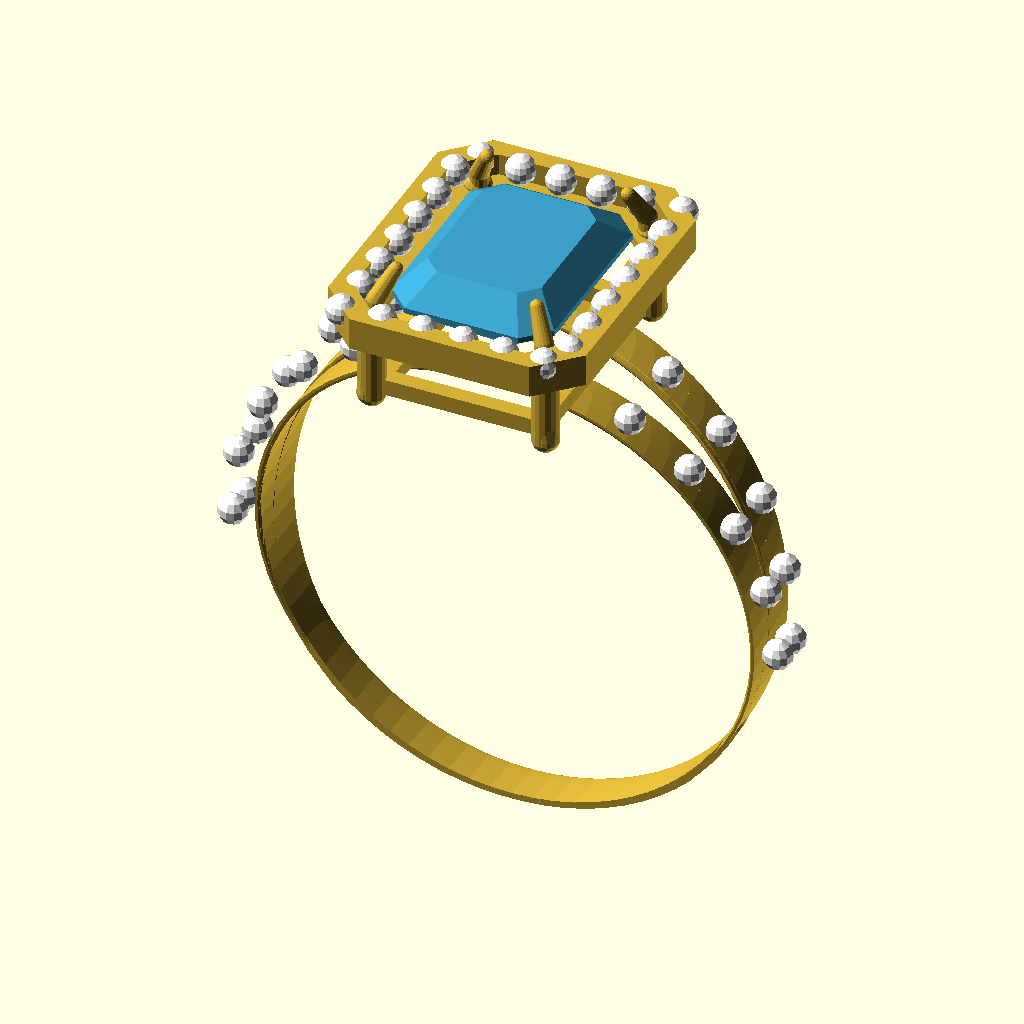
Cell 1 — every parameter at its default value.
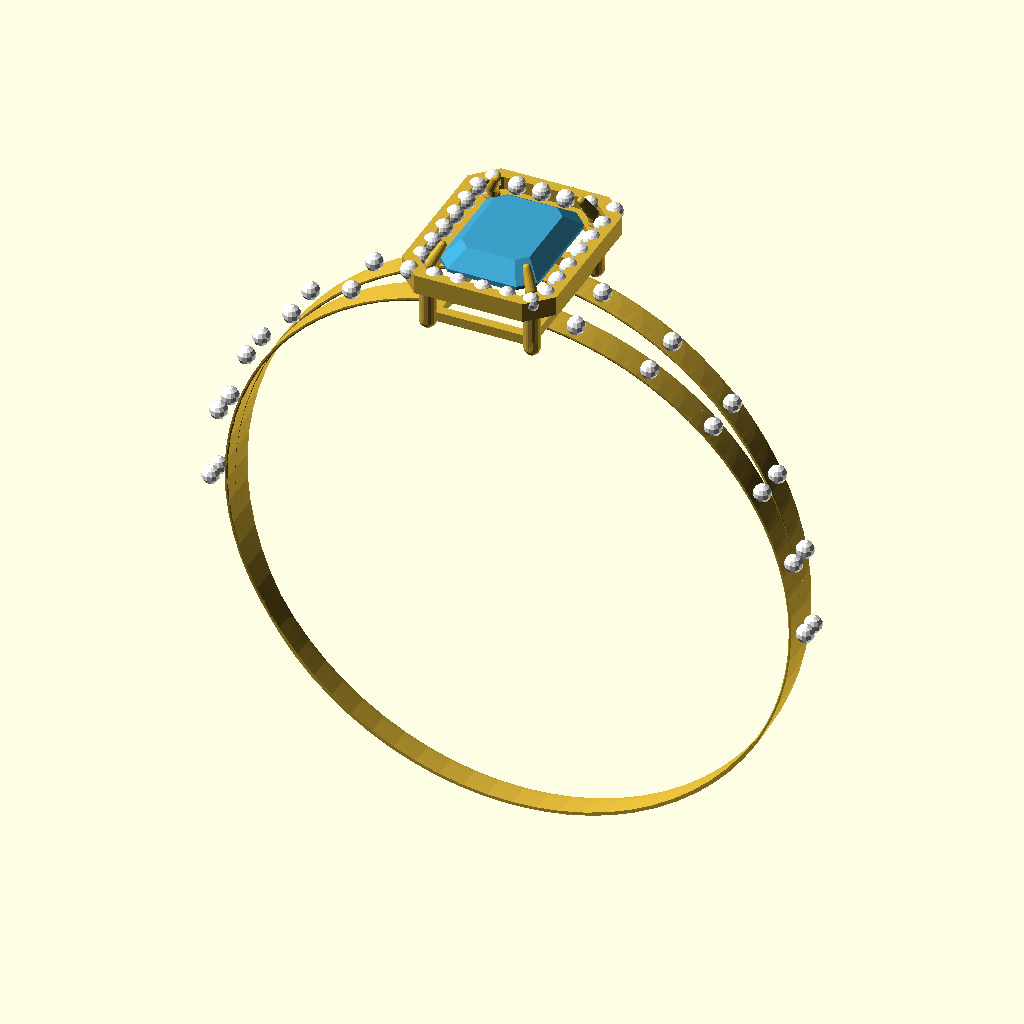
Cell 2: the same model with r_in = 16.5.
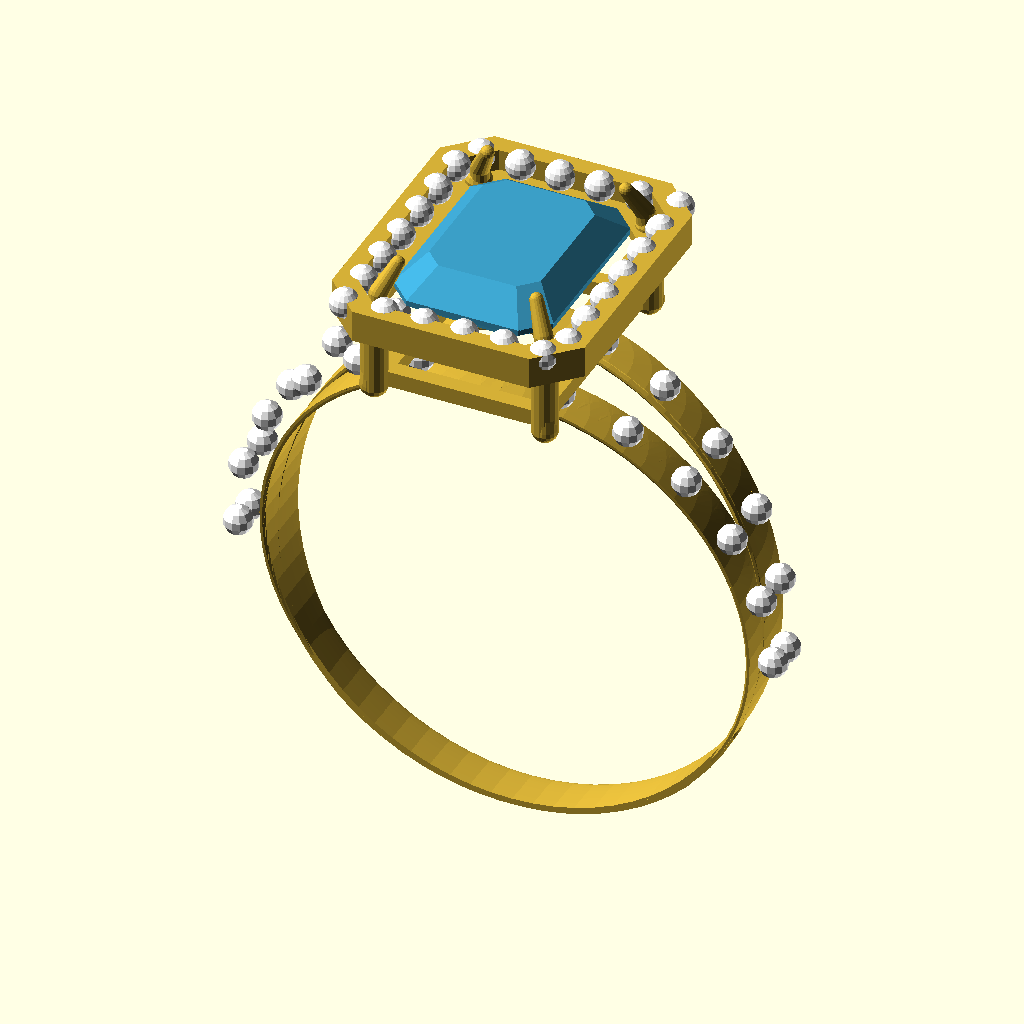
Cell 3: t_band = 3.6 (everything else at default).
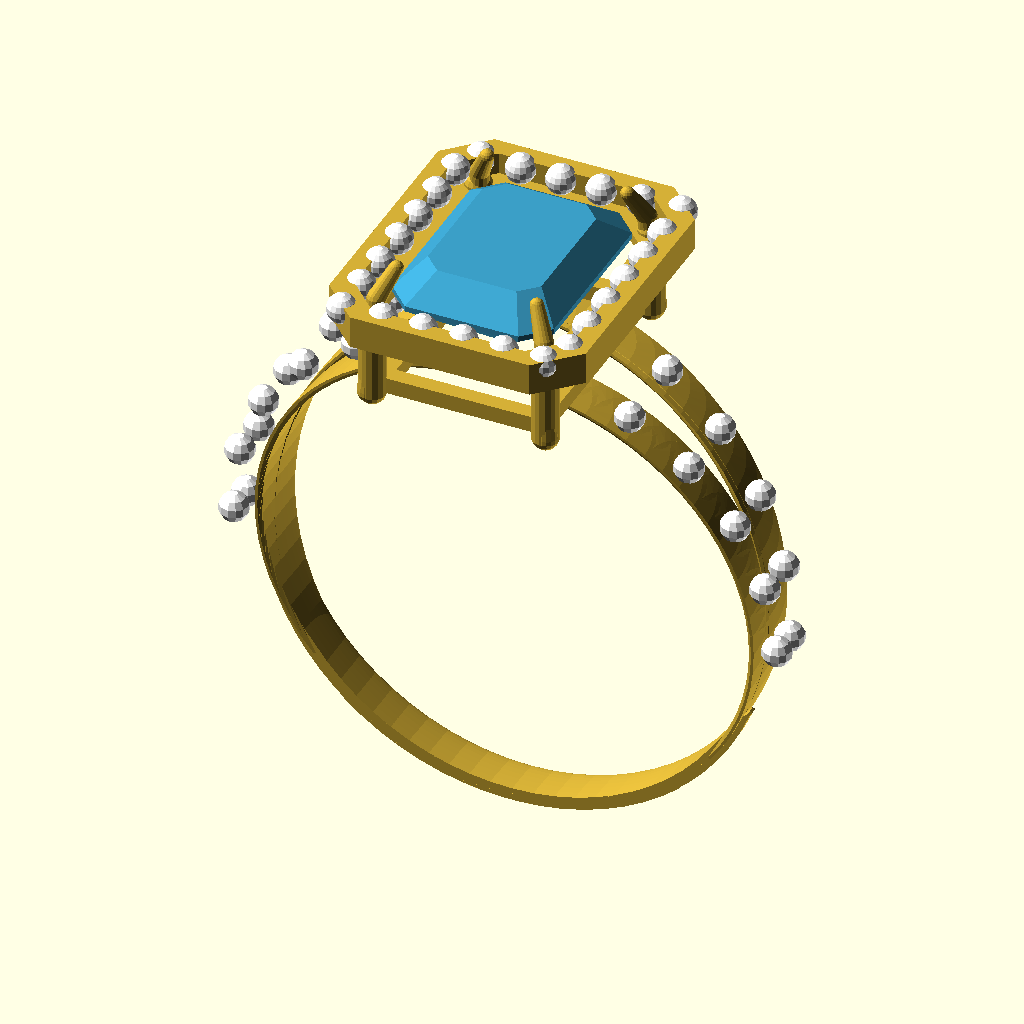
Cell 4: w_band = 4.4 (everything else at default).
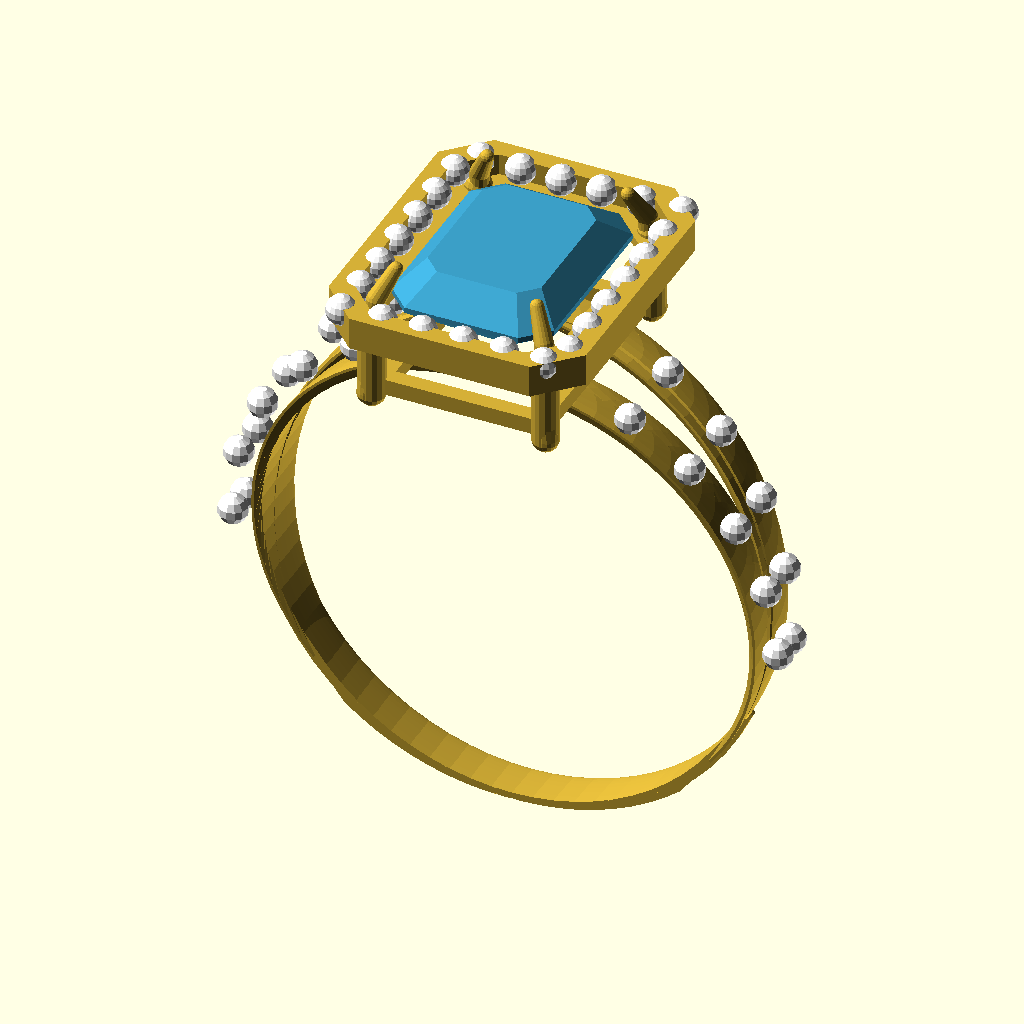
Cell 5: the same model with w_shoulder = 9.6.
The same orthographic view direction (rotation 55°, 0°, 25°; colour scheme Cornfield) for every cell, with the view re-fitted per cell, so scale and position can differ between cells.
Source of the model, output/new4/llm_module_check.scad:
/*
   Procedural Split-Shank Halo Ring with Emerald-Cut Center Stone
   Generated from Ring Analysis JSON
*/

// --- Parameters ---
$fn = 48;

// Ring Band Dimensions
r_in = 8.25; // Inner radius (finger size 6)
t_band = 1.8; // Thickness at shoulder
w_band = 2.2; // Width at bottom shank
w_shoulder = 4.8; // Width at shoulder

// Coordinate System & Assembly Stack
band_apex_z = r_in + t_band/2; // 9.15
true_crest_radial = r_in + t_band; // 10.05

bandTopZ = 0;
galleryTopZ = 3.5;
stoneGirdleZ = 3.5;
stoneTableZ = 4.5;
prongTipZ = 4.8;
haloPlaneZ = 3.3;

function world_z(stack_z) = band_apex_z + (stack_z - bandTopZ);

z_girdle = world_z(stoneGirdleZ);
z_table = world_z(stoneTableZ);
z_prong_tip = world_z(prongTipZ);
z_halo = world_z(haloPlaneZ);
z_gallery_base = world_z(0);

// --- Helper Modules ---

module half_round_profile(w, t) {
    intersection() {
        resize([w, t*2]) circle(d=w, $fn=32);
        translate([-w, 0]) square([w*2, t]);
    }
}

module place_profile(theta, y_offset, w, t) {
    rotate([0, -theta, 0])
    translate([r_in + t/2, y_offset, 0])
    rotate([0, 90, 0])
    linear_extrude(height=0.1, center=true)
    half_round_profile(w, t);
}

module octagonal_prism(w, l, h) {
    c = min(w, l) * 0.15; // Corner cut size
    linear_extrude(height = h, center = true)
    polygon(points=[
        [-w/2+c, -l/2], [w/2-c, -l/2],
        [w/2, -l/2+c], [w/2, l/2-c],
        [w/2-c, l/2], [-w/2+c, l/2],
        [-w/2, l/2-c], [-w/2, -l/2+c]
    ]);
}

module place_on_rectangle(w, l, count) {
    p = 2 * (w + l);
    for (i = [0 : count-1]) {
        d = i * (p / count);
        x = (d < w) ? (-w/2 + d) :
            (d < w + l) ? (w/2) :
            (d < 2*w + l) ? (w/2 - (d - (w + l))) :
            (-w/2);
        y = (d < w) ? (-l/2) :
            (d < w + l) ? (-l/2 + (d - w)) :
            (d < 2*w + l) ? (l/2) :
            (l/2 - (d - (2*w + l)));
        translate([x, y, 0]) children();
    }
}

// --- Component Modules ---

module build_band() {
    step = 5;
    for (theta = [-90 : step : 270 - step]) {
        theta1 = theta;
        theta2 = theta + step;

        // Map to symmetric angle in [-90, 90]
        sa1 = (theta1 > 90) ? (180 - theta1) : theta1;
        sa2 = (theta2 > 90) ? (180 - theta2) : theta2;

        // Width and thickness interpolation
        w1 = w_band + (w_shoulder - w_band) * (sa1 - (-90)) / 180;
        w2 = w_band + (w_shoulder - w_band) * (sa2 - (-90)) / 180;
        t1 = 1.6 + (1.8 - 1.6) * (sa1 - (-90)) / 180;
        t2 = 1.6 + (1.8 - 1.6) * (sa2 - (-90)) / 180;

        // Split logic (starts at sa = -30)
        max_split_y = 2.0;
        y1 = (sa1 < -30) ? 0 : (sa1 - (-30)) / (90 - (-30)) * max_split_y;
        y2 = (sa2 < -30) ? 0 : (sa2 - (-30)) / (90 - (-30)) * max_split_y;

        if (sa1 < -30 && sa2 < -30) {
            hull() {
                place_profile(theta1, 0, w1, t1);
                place_profile(theta2, 0, w2, t2);
            }
        } else if (sa1 < -30 && sa2 >= -30) {
            hull() {
                place_profile(theta1, 0, w1, t1);
                place_profile(theta2, y2, w2/2, t2);
            }
            hull() {
                place_profile(theta1, 0, w1, t1);
                place_profile(theta2, -y2, w2/2, t2);
            }
        } else {
            // Arm 1 (+y)
            hull() {
                place_profile(theta1, y1, w1/2, t1);
                place_profile(theta2, y2, w2/2, t2);
            }
            // Arm 2 (-y)
            hull() {
                place_profile(theta1, -y1, w1/2, t1);
                place_profile(theta2, -y2, w2/2, t2);
            }
        }
    }
}

module shank_pave_stones() {
    stone_d = 1.1;
    for (side = [-1, 1]) {
        for (arm = [-1, 1]) {
            for (i = [0 : 5]) {
                sa = 0 + i * 15;
                theta = (side == 1) ? sa : (180 - sa);
                t = 1.6 + (1.8 - 1.6) * (sa - (-90)) / 180;
                max_split_y = 2.0;
                y_off = (sa < -30) ? 0 : (sa - (-30)) / (90 - (-30)) * max_split_y;
                radial = r_in + t + 0.1;

                x = radial * cos(theta);
                z = radial * sin(theta);
                y = arm * y_off;

                translate([x, y, z])
                color("#FFFFFF")
                sphere(d=stone_d, $fn=12);
            }
        }
    }
}

module gallery_supports() {
    color("#D4AF37") {
        // 4 vertical pillars supporting the halo
        for (sx = [-1, 1]) {
            for (sy = [-1, 1]) {
                px = sx * 3.2;
                py = sy * 4.2;
                hull() {
                    translate([px, py, z_gallery_base]) sphere(r=0.5, $fn=16);
                    translate([px, py, z_halo - 0.2]) sphere(r=0.5, $fn=16);
                }
            }
        }
        // Under-gallery support rail
        translate([0, 0, z_gallery_base + 0.3])
        difference() {
            cube([6.4, 8.4, 0.6], center=true);
            cube([5.2, 7.2, 1.0], center=true);
        }
    }
}

module halo_frame() {
    color("#D4AF37") {
        translate([0, 0, z_halo])
        difference() {
            // Outer octagonal frame
            octagonal_prism(9.5, 11.5, 1.2);
            // Inner cutout for center stone
            octagonal_prism(6.4, 8.4, 2.0);
            // Channel for pavé stones
            translate([0, 0, 0.3])
            octagonal_prism(8.1, 10.1, 1.0);
        }
    }
}

module halo_stones() {
    color("#FFFFFF") {
        translate([0, 0, z_halo + 0.3])
        place_on_rectangle(7.95, 9.95, 24)
        sphere(d=1.1, $fn=16);
    }
}

module center_stone() {
    color("#3B9EC6") {
        // Girdle
        translate([0, 0, z_girdle])
        octagonal_prism(6.0, 8.0, 0.2);

        // Crown
        hull() {
            translate([0, 0, z_girdle + 0.1])
            octagonal_prism(6.0, 8.0, 0.01);
            translate([0, 0, z_table])
            octagonal_prism(4.2, 5.6, 0.01);
        }

        // Pavilion
        hull() {
            translate([0, 0, z_girdle - 0.1])
            octagonal_prism(6.0, 8.0, 0.01);
            translate([0, 0, z_girdle - 3.0])
            octagonal_prism(0.6, 0.8, 0.01);
        }
    }
}

module prongs() {
    // 3-point bent claw prongs at the 4 corners
    for (sx = [-1, 1]) {
        for (sy = [-1, 1]) {
            // Base position (anchored in gallery)
            bx = sx * (3.0 + 0.3);
            by = sy * (4.0 + 0.3);
            bz = z_gallery_base;

            // Bend position (at girdle)
            mx = sx * (3.0 + 0.1);
            my = sy * (4.0 + 0.1);
            mz = z_girdle + 0.2;

            // Tip position (curled over table)
            tx = sx * (3.0 - 0.4);
            ty = sy * (4.0 - 0.4);
            tz = z_prong_tip;

            color("#D4AF37") {
                hull() {
                    translate([bx, by, bz]) sphere(r=0.4, $fn=16);
                    translate([mx, my, mz]) sphere(r=0.35, $fn=16);
                }
                hull() {
                    translate([mx, my, mz]) sphere(r=0.35, $fn=16);
                    translate([tx, ty, tz]) sphere(r=0.25, $fn=16);
                }
            }
        }
    }
}

// --- Final Assembly ---
union() {
    color("#D4AF37") build_band();
    shank_pave_stones();
    gallery_supports();
    halo_frame();
    halo_stones();
    center_stone();
    prongs();
}
Parameter table extracted from the source (name, type, default, range or options):
r_in: number, default 8.25
t_band: number, default 1.8
w_band: number, default 2.2
w_shoulder: number, default 4.8
bandTopZ: number, default 0
galleryTopZ: number, default 3.5
stoneGirdleZ: number, default 3.5
stoneTableZ: number, default 4.5
prongTipZ: number, default 4.8
haloPlaneZ: number, default 3.3
